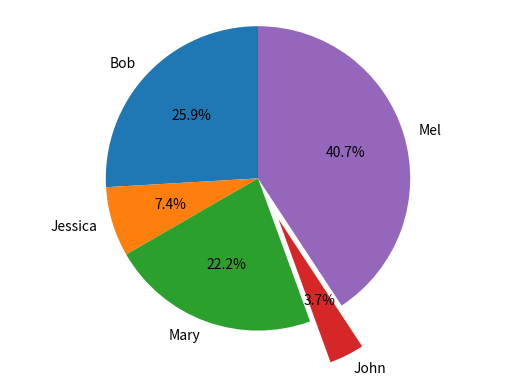

Write the Python code that produced this figure.

# coding: utf-8

# In[9]:


#import packages
import pandas as pd
import matplotlib.pyplot as plt

#Setup dataframe
get_ipython().run_line_magic('matplotlib', 'inline')
names = ['Bob','Jessica','Mary','John','Mel']
absences = [3,0,1,0,8]
detentions = [2,1,0,0,1]
warnings = [2,1,5,1,2]
GradeList = list(zip(names,absences,detentions,warnings))
columns=['Names', 'Absences', 'Detentions','Warnings']
df = pd.DataFrame(data = GradeList, columns=columns)
df['TotalDemerits'] = df['Absences'] +df['Detentions'] + df['Warnings']
df

#Setup Pie chart
plt.pie(df['TotalDemerits'],
        labels=df['Names'],
        explode=(0,0,0,0.30,0),  #<<< Explode out pie for 4th student, A.K.A John
        startangle=90,
        autopct='%1.1f%%',)
plt.axis('equal')
plt.show()

